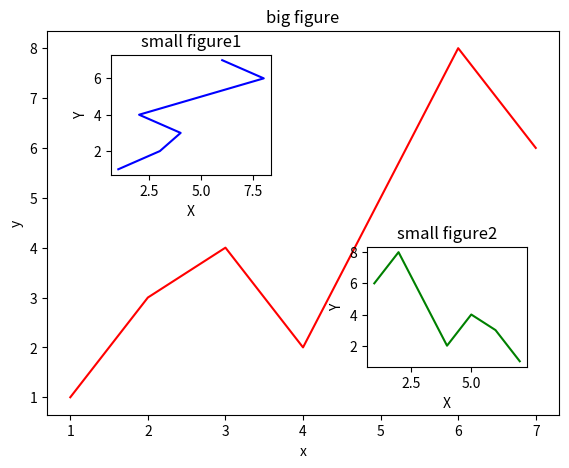

Python code for this plot:
# coding:utf-8
import matplotlib.pyplot as plt
import numpy as np

fig = plt.figure()
x = [1, 2, 3, 4, 5, 6, 7]
y = [1, 3, 4, 2, 5, 8, 6]

left, bottom, width, height = 0.1, 0.1, 0.8, 0.8
ax1 = fig.add_axes([left, bottom, width, height])
ax1.plot(x, y, 'r')


# 设置x轴y轴描述信息
plt.xlabel("x")
plt.ylabel("y")
plt.title("big figure")


# 绘制图中图，小图1
# 设置图像对应的位置，这里使用的是百分比
left, bottom, width, height = 0.2, 0.6, 0.25, 0.25
ax2 = fig.add_axes([left, bottom, width, height])
ax2.plot(y, x, "b")
ax2.set_title("small figure1")
ax2.set_xlabel("X")
ax2.set_ylabel("Y")


# 小图2
left, bottom, width, height = 0.6, 0.2, 0.25, 0.25
plt.axes([left, bottom, width, height])
plt.plot( x, y[::-1], "g")
plt.title("small figure2")
plt.ylabel("Y")
plt.xlabel("X")

plt.show()